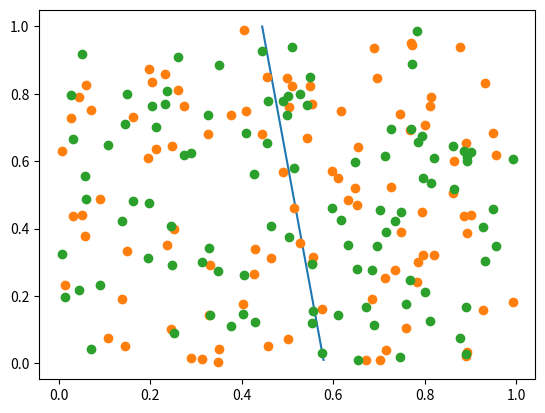

Write the Python code that produced this figure.
import numpy as np
import matplotlib.pyplot as plt

def gradient_descent(error,weights):
	weights-=0.1*error

def main():
	theta=np.random.rand(3)
	inp=np.random.rand(100,3)
	out=np.random.rand(100)
	inp[:,:1]=1
	for i in range(2000):
		grad=np.zeros(3)
		for vec in range(len(inp)):
			d=np.dot(theta.T,inp[vec])
			error=d-out[vec]
			grad+=(error)*inp[vec]
		gradient_descent(grad/100,theta)
	sample=np.linspace(1,0.01,100)
	line=theta[2]*sample+theta[1]*sample+np.repeat(theta[0],100)
	plt.plot(line,sample)
	plt.plot(out,inp[:,1:],'o')
	plt.show()
	print(error,theta,grad)

if __name__=="__main__":
	main()
